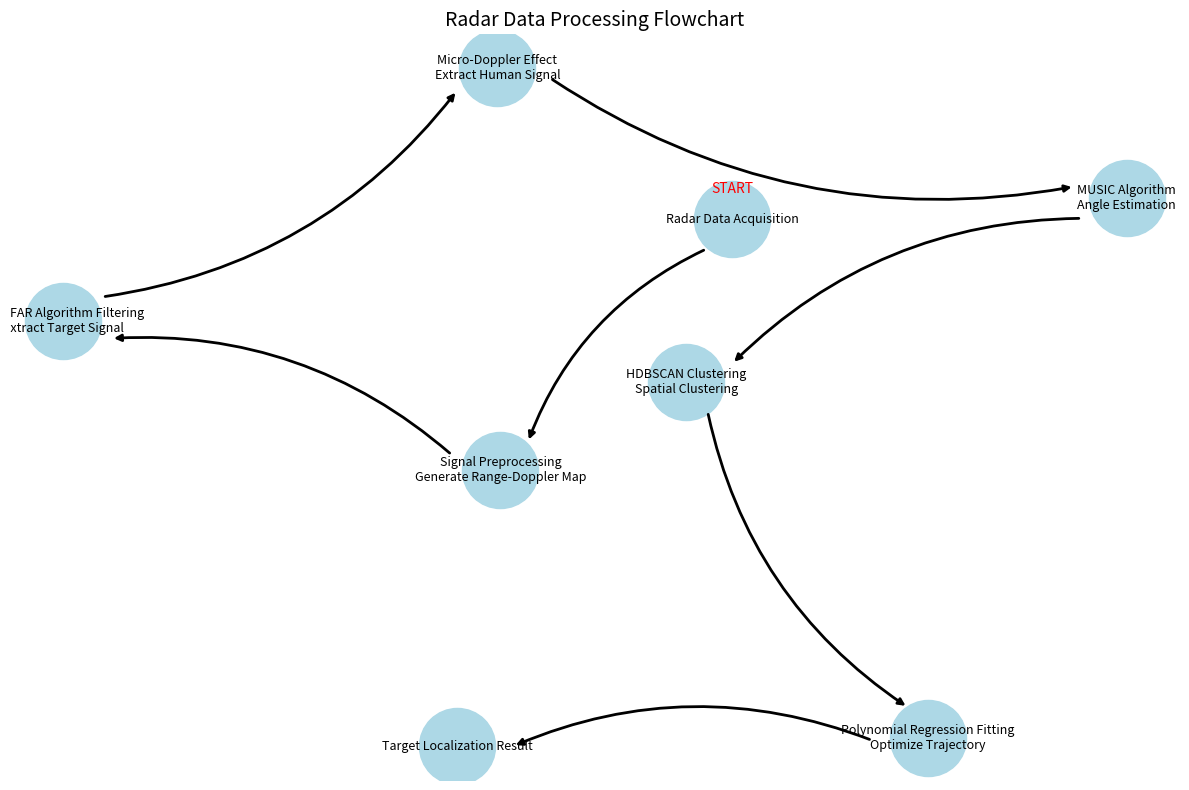

Here is the Python script that generated this plot:
import networkx as nx
import matplotlib.pyplot as plt
import math

def offset_point(x1, y1, x2, y2, offset):
    """
    根据给定的 offset，将 (x1, y1) 沿着指向 (x2, y2) 的方向
    平移 offset 距离，返回平移后的坐标 (x_new, y_new)。
    """
    dx = x2 - x1
    dy = y2 - y1
    dist = math.sqrt(dx*dx + dy*dy)
    # 如果起点和终点重合，直接返回原点
    if dist == 0:
        return x1, y1
    # 计算单位方向向量，然后乘以 offset
    x_new = x1 + (dx / dist) * offset
    y_new = y1 + (dy / dist) * offset
    return x_new, y_new

# 1. 创建有向图
G = nx.DiGraph()

# 2. 定义节点
nodes = [
    "Radar Data Acquisition",
    "Signal Preprocessing\nGenerate Range-Doppler Map",
    "2D-CFAR Algorithm Filtering\nExtract Target Signal",
    "Micro-Doppler Effect\nExtract Human Signal",
    "MUSIC Algorithm\nAngle Estimation",
    "HDBSCAN Clustering\nSpatial Clustering",
    "Polynomial Regression Fitting\nOptimize Trajectory",
    "Target Localization Result"
]

# 3. 定义边
edges = [
    ("Radar Data Acquisition", "Signal Preprocessing\nGenerate Range-Doppler Map"),
    ("Signal Preprocessing\nGenerate Range-Doppler Map", "2D-CFAR Algorithm Filtering\nExtract Target Signal"),
    ("2D-CFAR Algorithm Filtering\nExtract Target Signal", "Micro-Doppler Effect\nExtract Human Signal"),
    ("Micro-Doppler Effect\nExtract Human Signal", "MUSIC Algorithm\nAngle Estimation"),
    ("MUSIC Algorithm\nAngle Estimation", "HDBSCAN Clustering\nSpatial Clustering"),
    ("HDBSCAN Clustering\nSpatial Clustering", "Polynomial Regression Fitting\nOptimize Trajectory"),
    ("Polynomial Regression Fitting\nOptimize Trajectory", "Target Localization Result")
]

G.add_nodes_from(nodes)
G.add_edges_from(edges)

# 4. 计算布局
pos = nx.spring_layout(G, k=1, seed=42)

# 5. (可选) 对布局进行缩放，让图中留出边距
pos = nx.rescale_layout_dict(pos, scale=1.5)

# 6. 设置画布大小
plt.figure(figsize=(12, 8))

# 7. 绘制节点
nx.draw_networkx_nodes(
    G, pos,
    node_color='lightblue',
    node_size=3000
)

# 8. 绘制节点标签
nx.draw_networkx_labels(
    G, pos,
    font_size=9,
    font_family='sans-serif',
    verticalalignment='center'
)

# 9. 在第一个节点上方标注 "START"
x_start, y_start = pos["Radar Data Acquisition"]
plt.text(
    x_start, y_start + 0.1,
    "START",
    fontsize=10,
    ha='center',
    va='bottom',
    color='red'
)

# 10. 手动绘制箭头，避免穿过节点圆
for (u, v) in edges:
    x1, y1 = pos[u]
    x2, y2 = pos[v]

    # 根据节点大小和布局，需要自行微调 offset
    # 这里假设 offset=0.15 (或 0.2) 可以避免穿过圆
    offset_val = 0.15

    # 起点从 u 向 v 偏移 offset_val
    start_x, start_y = offset_point(x1, y1, x2, y2, offset_val)
    # 终点从 v 向 u 偏移 offset_val
    end_x, end_y = offset_point(x2, y2, x1, y1, offset_val)

    plt.annotate(
        "",
        xy=(end_x, end_y),
        xytext=(start_x, start_y),
        arrowprops=dict(
            arrowstyle='-|>',
            color='black',
            lw=2,
            connectionstyle='arc3,rad=0.2',
            # 不再使用 shrinkA/shrinkB，让偏移点本身决定箭头落点
            shrinkA=0,
            shrinkB=0
        )
    )

plt.title("Radar Data Processing Flowchart", fontsize=14)
plt.axis('off')
plt.tight_layout()
plt.show()
